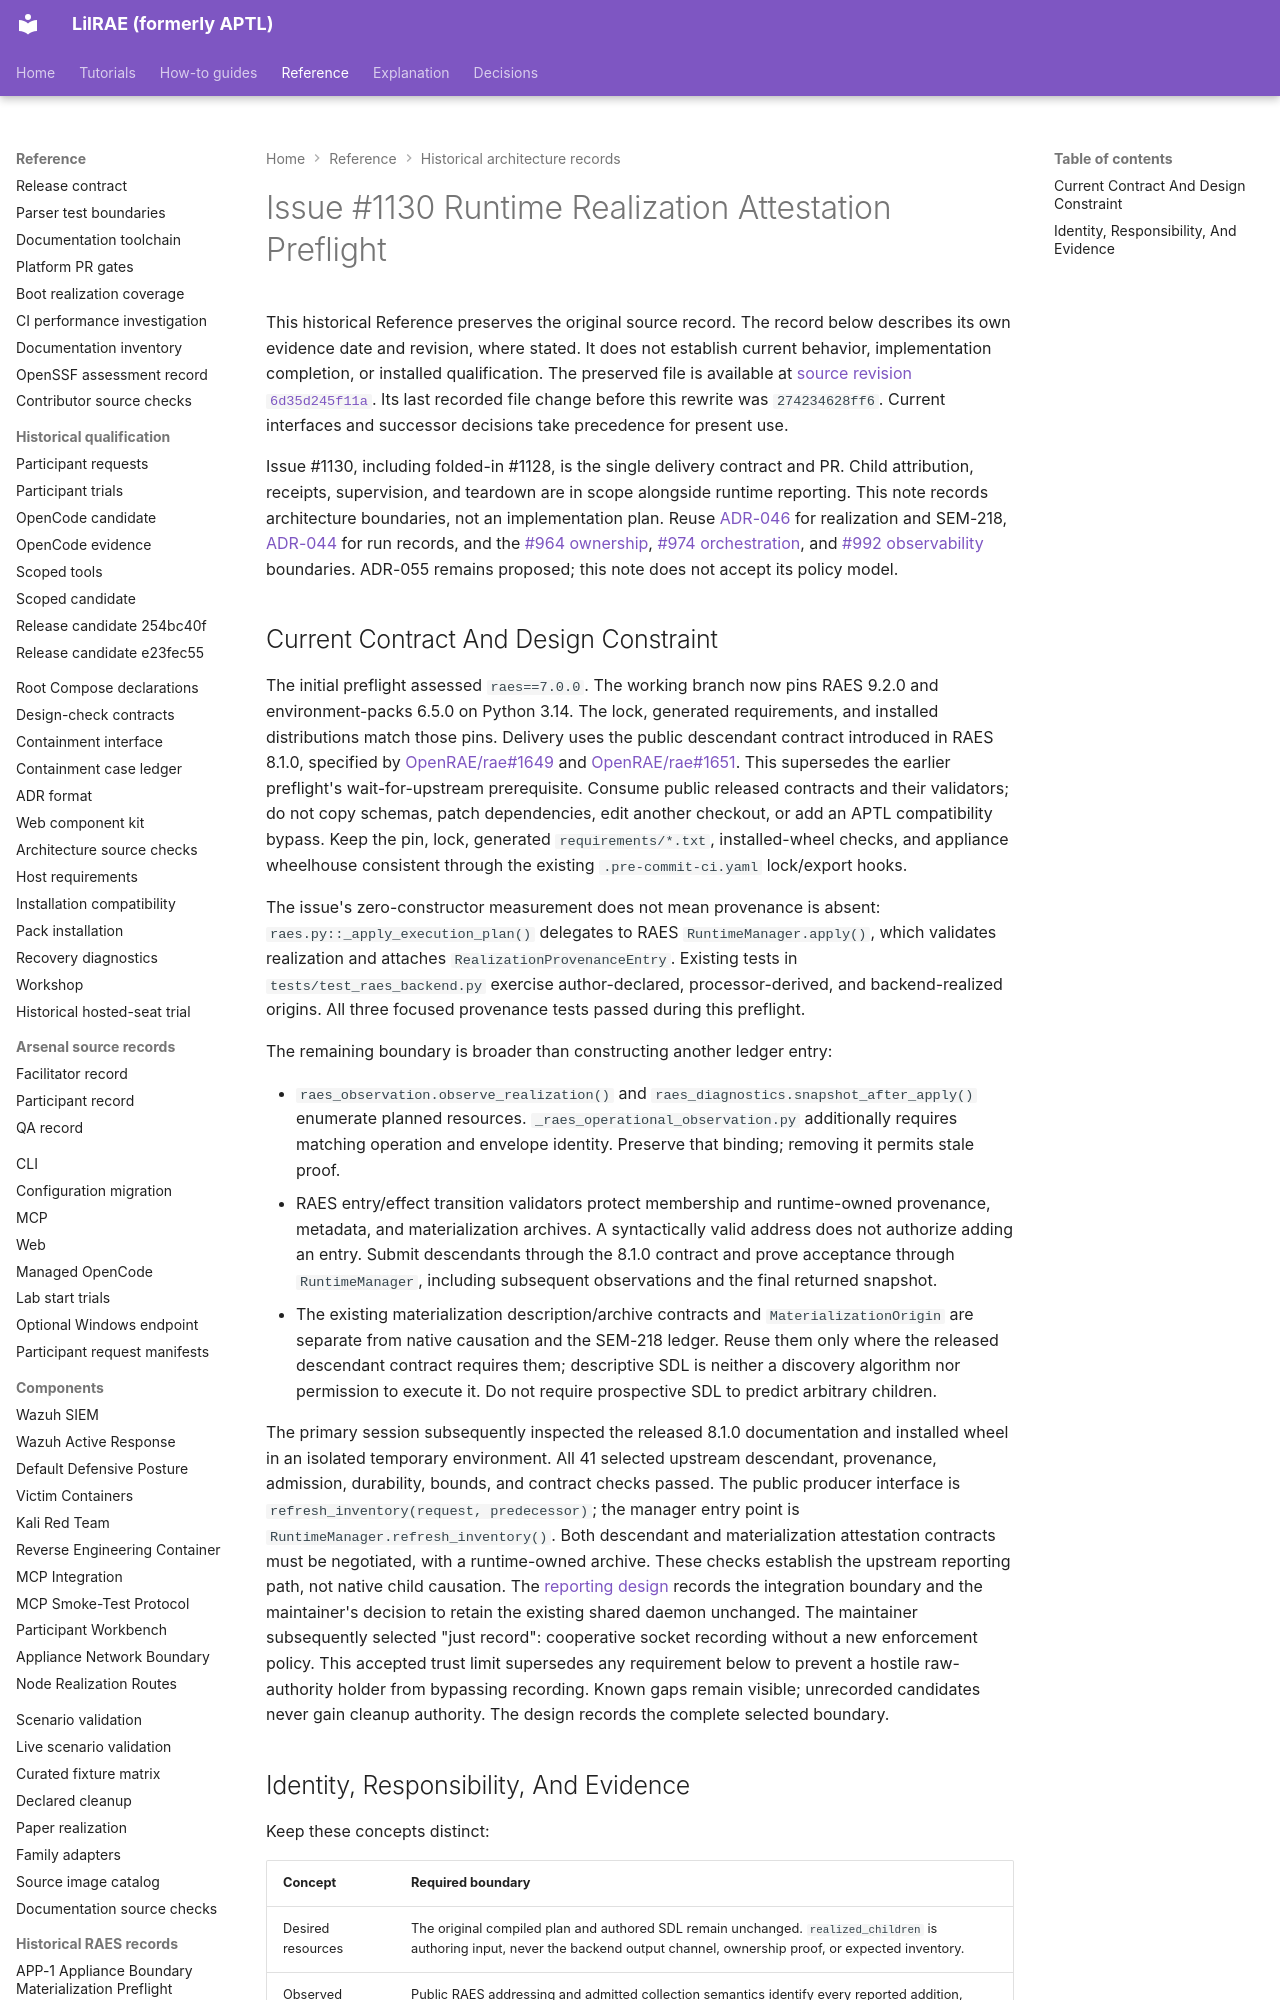

repository: OpenRAE/lilrae · page: architecture/issue-1130-runtime-realization-attestation-preflight/index.html · generator: mkdocs

# Issue #1130 Runtime Realization Attestation Preflight

This historical Reference preserves the original source record.
The record below describes its own evidence date and revision, where stated.
It does not establish current behavior, implementation completion, or installed qualification.
The preserved file is available at [source revision `6d35d245f11a`](https://github.com/OpenRAE/lilrae/blob/6d35d245f11a7fffcaac1645cd25ccfafbad4599/docs/architecture/issue-1130-runtime-realization-attestation-preflight.md).
Its last recorded file change before this rewrite was `274234628ff6`.
Current interfaces and successor decisions take precedence for present use.


Issue #1130, including folded-in #1128, is the single delivery contract and PR.
Child attribution, receipts, supervision, and teardown are in scope alongside
runtime reporting. This note records architecture boundaries, not an
implementation plan. Reuse [ADR-046](../adrs/adr-046-dynamic-raes-scenario-realization.md)
for realization and SEM-218, [ADR-044](../adrs/adr-044-raes-aligned-run-reproducibility-record.md)
for run records, and the [#964 ownership](issue-964-backend-resource-ownership-preflight.md),
[#974 orchestration](issue-974-shuffle-worker-docker-images-preflight.md), and
[#992 observability](issue-992-backend-observability-ownership-preflight.md)
boundaries. ADR-055 remains proposed; this note does not accept its policy model.

## Current Contract And Design Constraint

The initial preflight assessed `raes==7.0.0`.
The working branch now pins RAES 9.2.0 and environment-packs 6.5.0 on Python 3.14.
The lock, generated requirements, and installed distributions match those pins.
Delivery uses the public descendant contract introduced in RAES 8.1.0, specified by
[OpenRAE/rae#1649](https://github.com/OpenRAE/rae/issues/1649) and
[OpenRAE/rae#1651](https://github.com/OpenRAE/rae/issues/1651). This supersedes the
earlier preflight's wait-for-upstream prerequisite. Consume public released
contracts and their validators; do not copy schemas, patch dependencies, edit
another checkout, or add an APTL compatibility bypass. Keep the pin, lock,
generated `requirements/*.txt`, installed-wheel checks, and appliance wheelhouse
consistent through the existing `.pre-commit-ci.yaml` lock/export hooks.

The issue's zero-constructor measurement does not mean provenance is absent:
`raes.py::_apply_execution_plan()` delegates to
RAES `RuntimeManager.apply()`, which validates realization and attaches
`RealizationProvenanceEntry`. Existing tests in `tests/test_raes_backend.py`
exercise author-declared, processor-derived, and backend-realized origins.
All three focused provenance tests passed during this preflight.

The remaining boundary is broader than constructing another ledger entry:

- `raes_observation.observe_realization()` and
  `raes_diagnostics.snapshot_after_apply()` enumerate planned resources.
  `_raes_operational_observation.py` additionally requires matching operation
  and envelope identity. Preserve that binding; removing it permits stale proof.
- RAES entry/effect transition validators protect membership and runtime-owned
  provenance, metadata, and materialization archives. A syntactically valid
  address does not authorize adding an entry. Submit descendants through the
  8.1.0 contract and prove acceptance through `RuntimeManager`, including
  subsequent observations and the final returned snapshot.
- The existing materialization description/archive contracts and
  `MaterializationOrigin` are separate from native causation and the SEM-218
  ledger. Reuse them only where the released descendant contract requires
  them; descriptive SDL is neither a discovery algorithm nor permission to
  execute it. Do not require prospective SDL to predict arbitrary children.

The primary session subsequently inspected the released 8.1.0 documentation
and installed wheel in an isolated temporary environment. All 41 selected
upstream descendant, provenance, admission, durability, bounds, and contract
checks passed. The public producer interface is
`refresh_inventory(request, predecessor)`; the manager entry point is
`RuntimeManager.refresh_inventory()`. Both descendant and materialization
attestation contracts must be negotiated, with a runtime-owned archive.
These checks establish the upstream reporting path, not native child causation.
The [reporting design](issue-1130-owned-descendant-reporting-design.md) records
the integration boundary and the maintainer's decision to retain the existing
shared daemon unchanged. The maintainer subsequently selected "just record":
cooperative socket recording without a new enforcement policy. This accepted
trust limit supersedes any requirement below to prevent a hostile raw-authority
holder from bypassing recording. Known gaps remain visible; unrecorded candidates
never gain cleanup authority. The design records the complete selected boundary.
